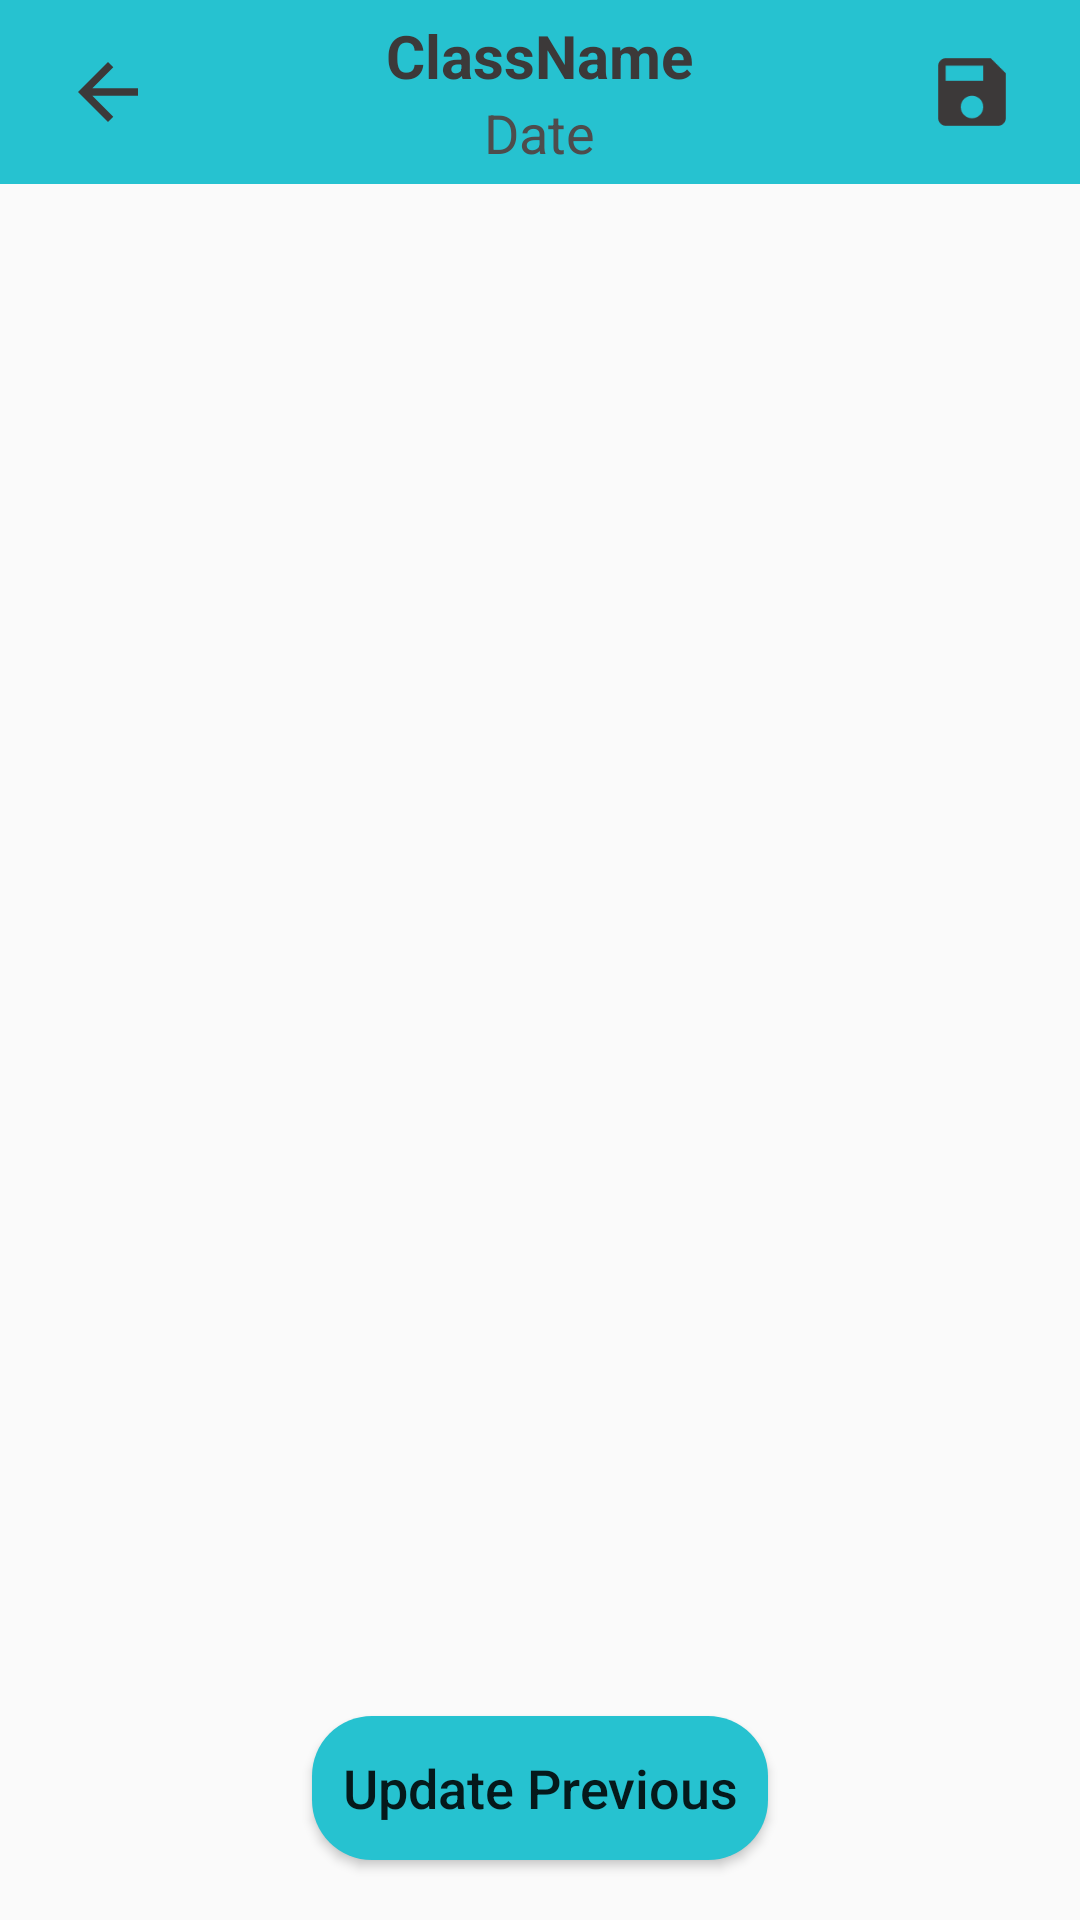

Produce the Android XML layout that renders to this screen, including the resource entries it uses.
<!-- AndroidManifest.xml: application theme Theme.ClassAttendanceManagement -->
<!-- res/layout/activity_take_attendance.xml -->
<?xml version="1.0" encoding="utf-8"?>
<RelativeLayout
    xmlns:android="http://schemas.android.com/apk/res/android"
    xmlns:app="http://schemas.android.com/apk/res-auto"
    xmlns:tools="http://schemas.android.com/tools"
    android:layout_width="match_parent"
    android:layout_height="match_parent"
    tools:context=".TakeAttendance"
    android:orientation="vertical">

    <include
        android:id="@+id/include"
        layout="@layout/student_toolbar"
        android:layout_alignParentTop="true"
        android:layout_alignParentStart="true"
        android:layout_height="wrap_content"
        android:layout_width="match_parent" />


    <androidx.recyclerview.widget.RecyclerView
        android:id="@+id/student_rec_view"
        android:layout_width="match_parent"
        android:layout_height="match_parent"
        android:layout_below="@+id/include"
        android:layout_alignParentStart="true"
        android:padding="10dp"
        android:layout_above="@+id/btnUpdAttendance"
        android:layout_marginBottom="10dp"/>

    <Button
        android:id="@+id/btnUpdAttendance"
        android:layout_width="wrap_content"
        android:layout_height="wrap_content"
        android:padding="10dp"
        android:textSize="18sp"
        android:text="Update Previous"
        android:background="@drawable/button_border"
        android:textAllCaps="false"
        android:layout_alignParentBottom="true"
        android:layout_centerHorizontal="true"
        android:layout_marginBottom="20dp"/>

</RelativeLayout>
<!-- res/layout/student_toolbar.xml (included above) -->
<?xml version="1.0" encoding="utf-8"?>
<com.google.android.material.appbar.AppBarLayout
    xmlns:android="http://schemas.android.com/apk/res/android"
    android:layout_width="match_parent"
    android:layout_height="wrap_content"
    android:background="@color/backgroundBlue">

    <androidx.appcompat.widget.Toolbar
        android:layout_width="match_parent"
        android:layout_height="wrap_content"
        android:id="@+id/studentToolbar">


        <RelativeLayout
            android:layout_width="match_parent"
            android:layout_height="wrap_content"
            android:layout_marginRight="16dp"
            android:layout_marginEnd="16dp">

            <ImageView
                android:layout_width="40dp"
                android:layout_height="30dp"
                android:id="@+id/ivBack"
                android:src="@drawable/ic_baseline_arrow_back_24"
                android:layout_centerVertical="true"
                android:layout_alignParentLeft="true"
                android:layout_alignParentStart="true" />

            <RelativeLayout
                android:layout_width="wrap_content"
                android:layout_height="wrap_content"
                android:layout_alignParentTop="true"
                android:layout_centerHorizontal="true"
                android:layout_marginTop="0dp"
                android:paddingVertical="5dp">

                <TextView
                    android:id="@+id/txtToolClassName"
                    android:layout_width="wrap_content"
                    android:layout_height="wrap_content"
                    android:layout_centerHorizontal="true"
                    android:text="ClassName"
                    android:textColor="#3C3939"
                    android:textSize="20sp"
                    android:textStyle="bold" />

                <TextView
                    android:id="@+id/txtToolDate"
                    android:layout_width="wrap_content"
                    android:layout_height="wrap_content"
                    android:layout_below="@+id/txtToolClassName"
                    android:layout_centerHorizontal="true"
                    android:text="Date"
                    android:textColor="#4E4C4C"
                    android:textSize="18sp" />


            </RelativeLayout>

            <ImageView
                android:layout_width="40dp"
                android:layout_height="30dp"
                android:id="@+id/ivSave"
                android:src="@drawable/ic_baseline_save_24"
                android:layout_centerVertical="true"
                android:layout_alignParentEnd="true"
                android:layout_alignParentRight="true"
                 />

        </RelativeLayout>





    </androidx.appcompat.widget.Toolbar>

</com.google.android.material.appbar.AppBarLayout>
<!-- resources referenced by this layout -->
<resources>
  <color name="backgroundBlue">#26C2D0</color>
  <!-- drawable button_border (drawable) -->
  <?xml version="1.0" encoding="utf-8"?>
  <shape xmlns:android="http://schemas.android.com/apk/res/android"
      android:shape="rectangle">
  
      <solid
          android:color="@color/backgroundBlue"
          />
      <size android:height="40dp"
          android:width="40dp"/>
  
      <corners
          android:radius="20dp"/>
  </shape>
  <!-- drawable ic_baseline_arrow_back_24 (drawable) -->
  <vector android:height="24dp" android:tint="#3C3939"
      android:viewportHeight="24" android:viewportWidth="24"
      android:width="24dp" xmlns:android="http://schemas.android.com/apk/res/android">
      <path android:fillColor="#3C3939" android:pathData="M20,11H7.83l5.59,-5.59L12,4l-8,8 8,8 1.41,-1.41L7.83,13H20v-2z"/>
  </vector>
  <!-- drawable ic_baseline_save_24 (drawable) -->
  <vector android:height="24dp" android:tint="#3C3939"
      android:viewportHeight="24" android:viewportWidth="24"
      android:width="24dp" xmlns:android="http://schemas.android.com/apk/res/android">
      <path android:fillColor="@android:color/white" android:pathData="M17,3L5,3c-1.11,0 -2,0.9 -2,2v14c0,1.1 0.89,2 2,2h14c1.1,0 2,-0.9 2,-2L21,7l-4,-4zM12,19c-1.66,0 -3,-1.34 -3,-3s1.34,-3 3,-3 3,1.34 3,3 -1.34,3 -3,3zM15,9L5,9L5,5h10v4z"/>
  </vector>
  <style name="Theme.ClassAttendanceManagement" parent="Theme.AppCompat.Light.NoActionBar">
          
          <item name="colorPrimary">#44D5E8</item>
          <item name="colorPrimaryVariant">@color/purple_700</item>
          <item name="colorOnPrimary">@color/white</item>
          
          <item name="colorSecondary">@color/teal_200</item>
          <item name="colorSecondaryVariant">@color/teal_700</item>
          <item name="colorOnSecondary">@color/black</item>
          
          <item name="android:statusBarColor" tools:targetApi="l">?attr/colorPrimaryVariant</item>
          
      </style>
  <color name="purple_700">#FF3700B3</color>
  <color name="white">#FFFFFFFF</color>
  <color name="teal_200">#FF03DAC5</color>
  <color name="teal_700">#FF018786</color>
  <color name="black">#FF000000</color>
</resources>
